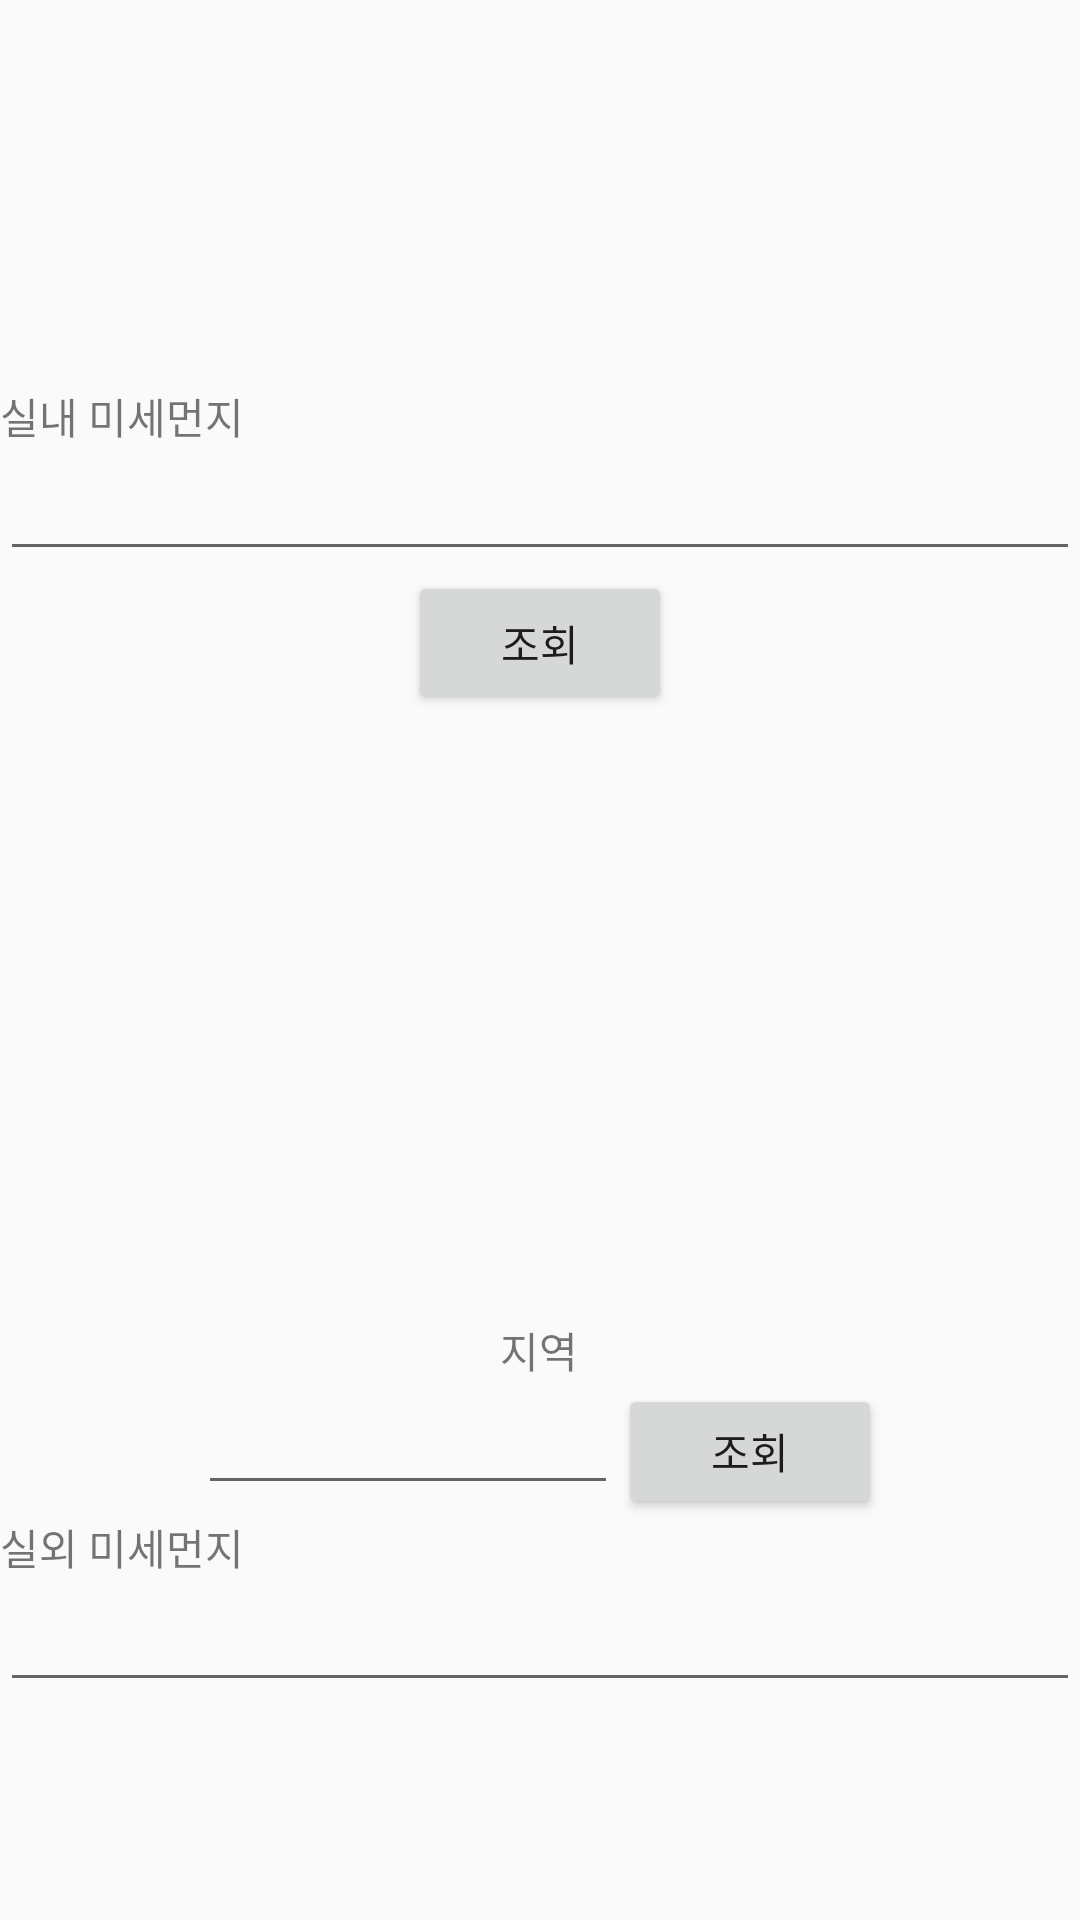

Here is an Android app screen rendered from its layout file. Give the layout XML and the strings, colors and styles it references.
<!-- AndroidManifest.xml: application theme AppTheme -->
<!-- res/layout/activity_display_logged.xml -->
<?xml version="1.0" encoding="utf-8"?>
<android.support.constraint.ConstraintLayout xmlns:android="http://schemas.android.com/apk/res/android"
    xmlns:app="http://schemas.android.com/apk/res-auto"
    xmlns:tools="http://schemas.android.com/tools"
    android:layout_width="match_parent"
    android:layout_height="match_parent"
    tools:context=".Logged_DisplayActivity"
    android:gravity="center">

    <LinearLayout
        android:layout_width="match_parent"
        android:layout_height="match_parent"
        android:orientation="vertical">

        <LinearLayout
            android:layout_width="match_parent"
            android:layout_height="367dp"
            android:orientation="vertical"
            android:gravity="center">

            <TextView
                android:id="@+id/textView18"
                android:layout_width="match_parent"
                android:layout_height="wrap_content"
                android:text="실내 미세먼지" />

            <EditText
                android:id="@+id/editText15"
                android:layout_width="match_parent"
                android:layout_height="wrap_content"
                android:clickable="true"
                android:ems="10"
                android:inputType="textPersonName" />

            <Button
                android:id="@+id/button4"
                android:layout_width="wrap_content"
                android:layout_height="wrap_content"
                android:text="조회" />
        </LinearLayout>

        <LinearLayout
            android:layout_width="match_parent"
            android:layout_height="match_parent"
            android:orientation="vertical"
            android:gravity="center">

            <TextView
                android:id="@+id/textView22"
                android:layout_width="165dp"
                android:layout_height="wrap_content"
                android:text="지역"
                android:textAlignment="center" />

            <LinearLayout
                android:layout_width="wrap_content"
                android:layout_height="wrap_content">

                <EditText
                    android:id="@+id/editText17"
                    android:layout_width="140dp"
                    android:layout_height="wrap_content"
                    android:layout_weight="1"
                    android:ems="10"
                    android:inputType="textPersonName"
                    android:textAlignment="center" />

                <Button
                    android:id="@+id/button2"
                    android:layout_width="wrap_content"
                    android:layout_height="45dp"
                    android:layout_weight="1"
                    android:text="조회" />
            </LinearLayout>

            <TextView
                android:id="@+id/textView20"
                android:layout_width="match_parent"
                android:layout_height="wrap_content"
                android:text="실외 미세먼지" />

            <EditText
                android:id="@+id/editText16"
                android:layout_width="match_parent"
                android:layout_height="wrap_content"
                android:clickable="false"
                android:ems="10"
                android:inputType="textPersonName" />
        </LinearLayout>
    </LinearLayout>
</android.support.constraint.ConstraintLayout>
<!-- resources referenced by this layout -->
<resources>
  <style name="AppTheme" parent="Theme.AppCompat.Light.DarkActionBar">
          
          <item name="colorPrimary">@color/colorPrimary</item>
          <item name="colorPrimaryDark">@color/colorPrimaryDark</item>
          <item name="colorAccent">@color/colorAccent</item>
      </style>
  <!-- not gathered from this repository: default colours our renderer supplied (Android Studio template values) -->
  <color name="colorPrimary">#FF6200EE</color>
  <color name="colorPrimaryDark">#FF3700B3</color>
  <color name="colorAccent">#FF03DAC5</color>
</resources>
